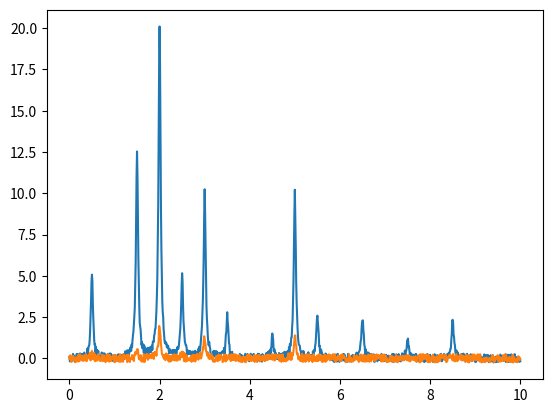

Recreate this plot in Python.
import numpy as np
import pandas as pd
from scipy.spatial.distance import pdist, squareform
import matplotlib.pyplot as plt
import seaborn as sns
from math import pi
from random import random

SW = (0.0, 10.0)
LB = 0.1
NF = 0.5

def points(sw=SW, step=0.01):
    return np.arange(sw[0], sw[1] + step, step)

def lorentzian(x0, points, lb=LB):
    return np.apply_along_axis(lambda x:(0.5 * lb) / (pi * (((x - x0)**2)) + ((0.5 * lb)**2)), 0, points)

def peak(x0, coupling, points):
    if(len(coupling) == 0):
        return lorentzian(x0, points)
    if(len(coupling) == 1):
        return (lorentzian(x0 - coupling[0] / 2, points) + lorentzian(x0 + coupling[0] / 2, points)) / 2
    return (peak(x0 - coupling[0] / 2, coupling[1:], points) + peak(x0 + coupling[0] / 2, coupling[1:], points)) / 2
    
def spectrum(peak_list, points):
    if(len(peak_list) == 1):
        return peak(peak_list[0, 0], peak_list[0,1], points)
    return peak(peak_list[0, 0], peak_list[0,1], points) + spectrum(peak_list[1:], points)
    
def std_peak(x0, coupling, points, std):
    return peak(x0, coupling, points) * std
    
def std_spectrum(peak_list, points, std_list):
    if(len(peak_list) == 1):
        return std_peak(peak_list[0, 0], peak_list[0,1], points, std_list[0])
    return std_peak(peak_list[0, 0], peak_list[0,1], points, std_list[0]) + std_spectrum(peak_list[1:], points, std_list[1:])    
    
def noisify(spectrum, nf=NF):
    F = np.vectorize(lambda x:x + ((0.5 - random()) * nf))
    return F(spectrum)

shift_points = points()    
peak_list = np.array([
    [1.5, [1,1]],
    [2, []],
    [4, [2]],
    [6, [2,2,4,5]]
    ], dtype=object)
std_list = [0.05, 0.1, 0.13, 0.02]
    
spec = spectrum(peak_list, shift_points)
noisy_spec = noisify(spec)

std_spec = std_spectrum(peak_list, shift_points, std_list)
noisy_std = noisify(std_spec)

plt.figure()
sns.lineplot(x=shift_points, y=noisy_spec)
sns.lineplot(x=shift_points, y=noisy_std)
plt.savefig('lorentzian.png')
